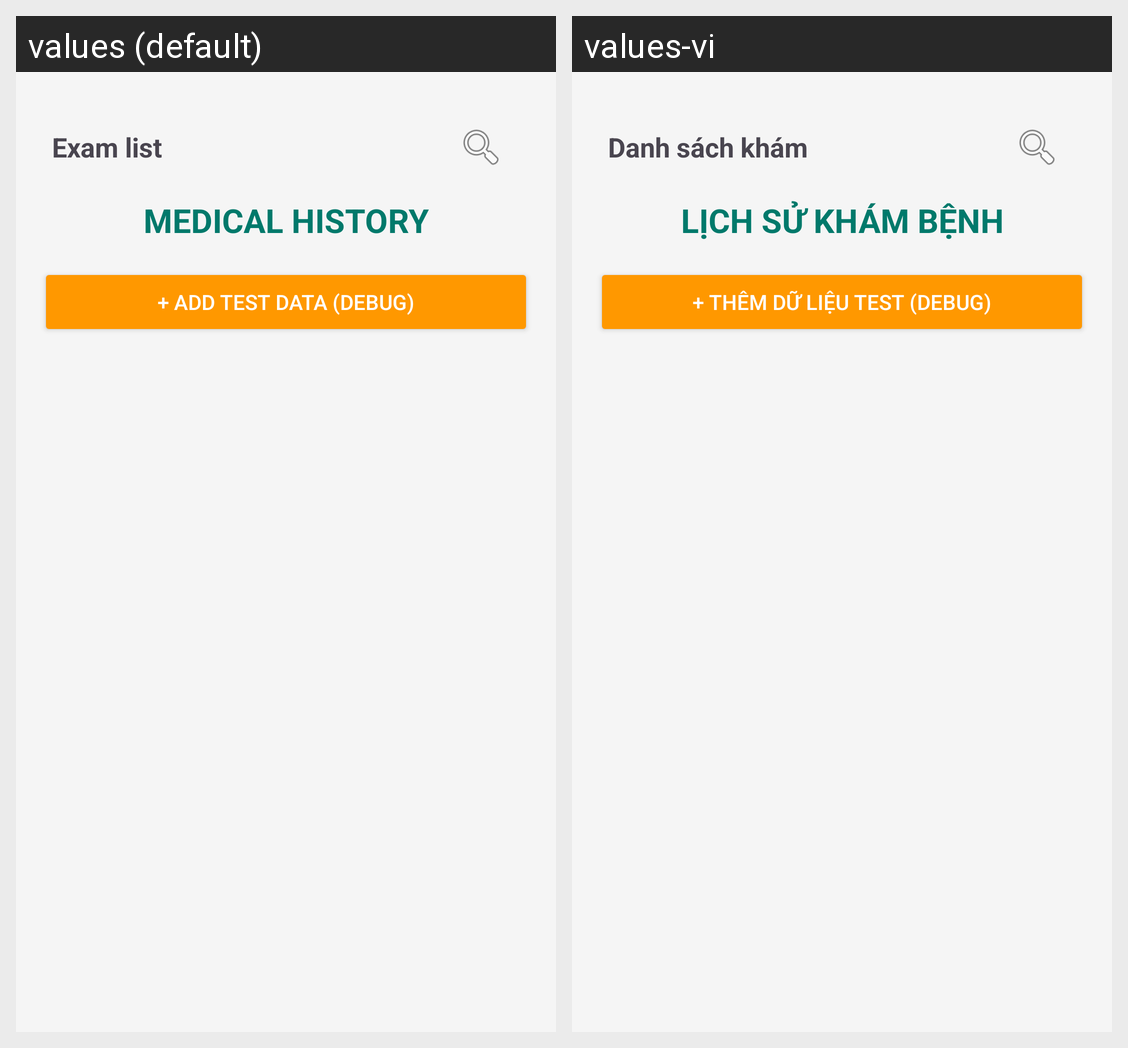

For this localized Android screen grid, give each drawn string resource with its value in every locale shown.
Android screen res/layout/activity_medical_history.xml rendered under 2 locales, left to right: values (default), values-vi. Device: Nexus 5 (rendered at 1080×1920; each locale shown at half size, 540×960, under a caption strip naming it); theme Theme.BTL_Android.
Strings drawn on this screen, with the default value and each locale's value (text and hints the layout hard-codes, and strings that could not be matched under every locale, appear in the picture but are not listed):

exam_list
  values: Exam list
  values-vi: Danh sách khám

medical_history_upper
  values: MEDICAL HISTORY
  values-vi: LỊCH SỬ KHÁM BỆNH

add_test_data_debug
  values: + Add test data (Debug)
  values-vi: + Thêm dữ liệu Test (Debug)
